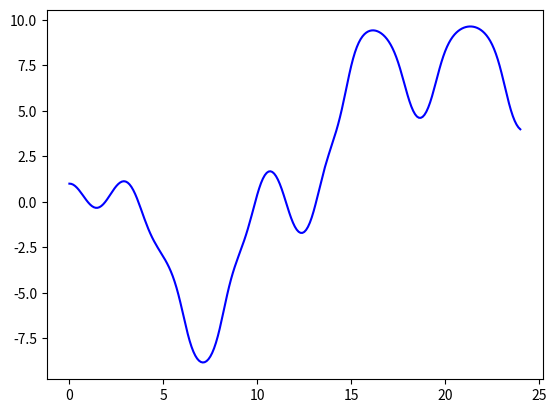

Reproduce this figure in Python.
#!/usr/bin/env python3
# -*- coding: utf-8 -*-
"""
	DESCRIÇÃO:
      
	AUTOR:
[redacted]
		[email redacted]
	
	REFERÊNCIAS: 
	
	BUGS/LIMITAÇÕES:

	ToDos:
		<alterações/correções a fazer>
	
	OBSERVAÇÕES:
		
	VERSÃO:
	0.01 - 22/12/2022
"""

#%% 
import numpy as np
import matplotlib.pyplot as plt

#%%

x0 = 1
v0 = 0
w0 = 1
w = 1.1
x = x0
v = v0
tf = 24
t = 0
deltaT = 0.1
r = 10

a = [0.1, 0.5, 1]

listaX = [x0]
listaT = [0]
listaV = [v0]

def fx(v):
    return v
   
def fv(t,x):
    return -(w0**2)*np.sin(x) + a[1]*np.sin(w*t)    
    
while t < tf:
    
    k1x = fx(v)
    k1v = fv(t, x)
    
    xaux = x + k1x*(deltaT/2)
    vaux = v + k1v*(deltaT/2)
    
    k2x = fx(vaux)
    k2v = fv(t + (deltaT/2), xaux)
    
    x = x + k2x*deltaT
    v = v + k2v*deltaT
    
    xaux = x + k2x*(deltaT/2)
    vaux = v + k2v*(deltaT/2)
    
    k3x = fx( vaux)
    k3v = fv(t + (deltaT/2), xaux)
    
    xaux = x + k2x*deltaT
    vaux = v + k2v*deltaT
    
    k4x = fx(v)
    k4v = fv(t + deltaT, xaux)
    
    x = x + (deltaT/6)*(k1x + 2*k2x + 2*k3x + k4x)
    v = v + (deltaT/6)*(k1v + 2*k2v + 2*k3v + k4v)
    
    t += deltaT

    listaX.append(x)
    listaT.append(t)
    listaV.append(v)
    
plt.plot(listaT, listaX, color = 'b', label = 'Butcher')
plt.show()
